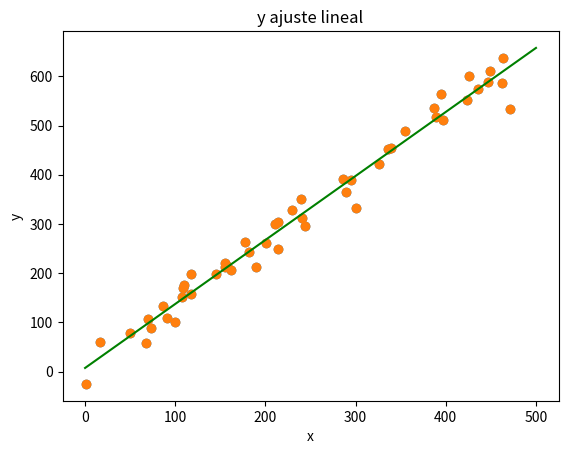

This figure's Python source: (Note: this script raises an exception after producing the figure.)
import numpy as np
import matplotlib.pyplot as plt


def ajuste_lineal_simple(x,y):
    a = sum((x - x.mean())*(y-y.mean())) / sum((x-x.mean())**2)
    b = y.mean() - a*x.mean()
    return a,b

# Armando los puntos
N = 50
minx = 0
maxx = 500
x = np.random.uniform(minx, maxx, N)
r = np.random.normal(0, 25, N) # residuos simulados
y = 1.3*x + r

# Primer aprox a ver los datos estos
g = plt.scatter(x = x, y = y)
plt.title('gráfico de dispersión de los datos')
plt.xlabel('x')
plt.ylabel('y')
#plt.show()

# Ahora ajustamos con la función de ajuste
a,b = ajuste_lineal_simple(x, y)
grilla_x = np.linspace(start = minx, stop = maxx, num = 1000)
grilla_y = grilla_x*a + b

g = plt.scatter(x = x, y = y)
plt.title('y ajuste lineal')
plt.plot(grilla_x, grilla_y, c = 'green')
plt.xlabel('x')
plt.ylabel('y')

plt.show()

errores = alquiler - (a*superficie + b)
print(errores)
print("ECM:", (errores**2).mean())
